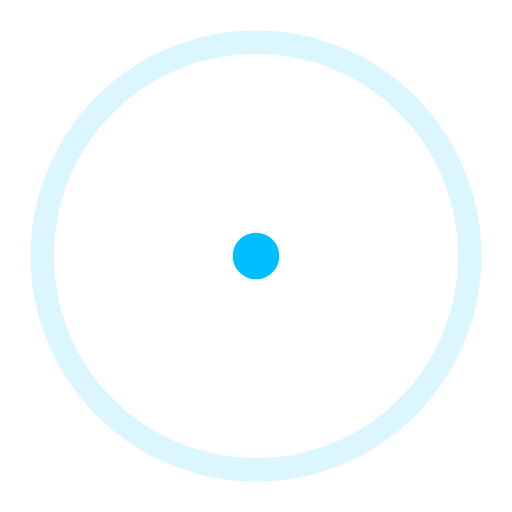
t = 0.00 s
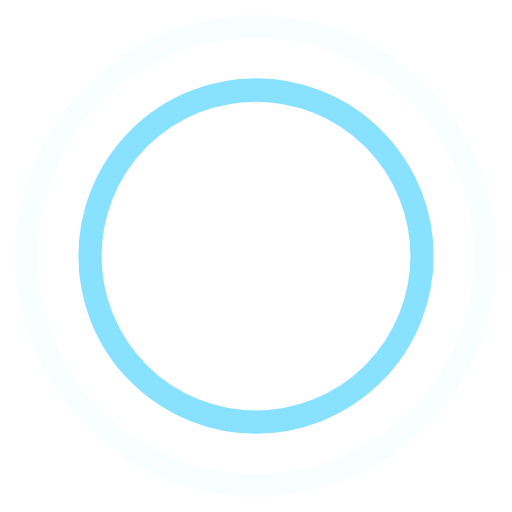
t = 0.45 s
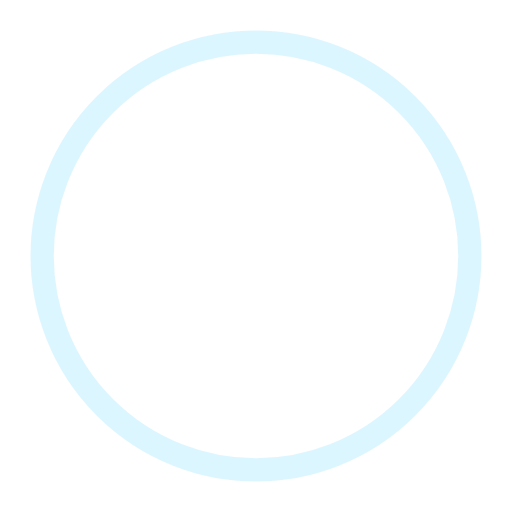
t = 0.90 s
t = 1.35 s: frame unchanged from t = 0.45 s, image omitted

The animated SVG that drew these frames (rendered in a browser with its animation timeline set to each time). Animation: 4 SMIL elements (animate=4); one cycle of 1.80 s, repeats indefinitely.

<svg width="44" height="44" viewBox="0 0 44 44" xmlns="http://www.w3.org/2000/svg" stroke="#00bfff"> <g fill="none" fill-rule="evenodd" stroke-width="2"> <circle cx="22" cy="22" r="1"> <animate attributeName="r" begin="0s" dur="1.8s" values="1; 20" calcMode="spline" keyTimes="0; 1" keySplines="0.165, 0.84, 0.44, 1" repeatCount="indefinite"/> <animate attributeName="stroke-opacity" begin="0s" dur="1.8s" values="1; 0" calcMode="spline" keyTimes="0; 1" keySplines="0.3, 0.61, 0.355, 1" repeatCount="indefinite"/> </circle> <circle cx="22" cy="22" r="1"> <animate attributeName="r" begin="-0.9s" dur="1.8s" values="1; 20" calcMode="spline" keyTimes="0; 1" keySplines="0.165, 0.84, 0.44, 1" repeatCount="indefinite"/> <animate attributeName="stroke-opacity" begin="-0.9s" dur="1.8s" values="1; 0" calcMode="spline" keyTimes="0; 1" keySplines="0.3, 0.61, 0.355, 1" repeatCount="indefinite"/> </circle> </g></svg>
